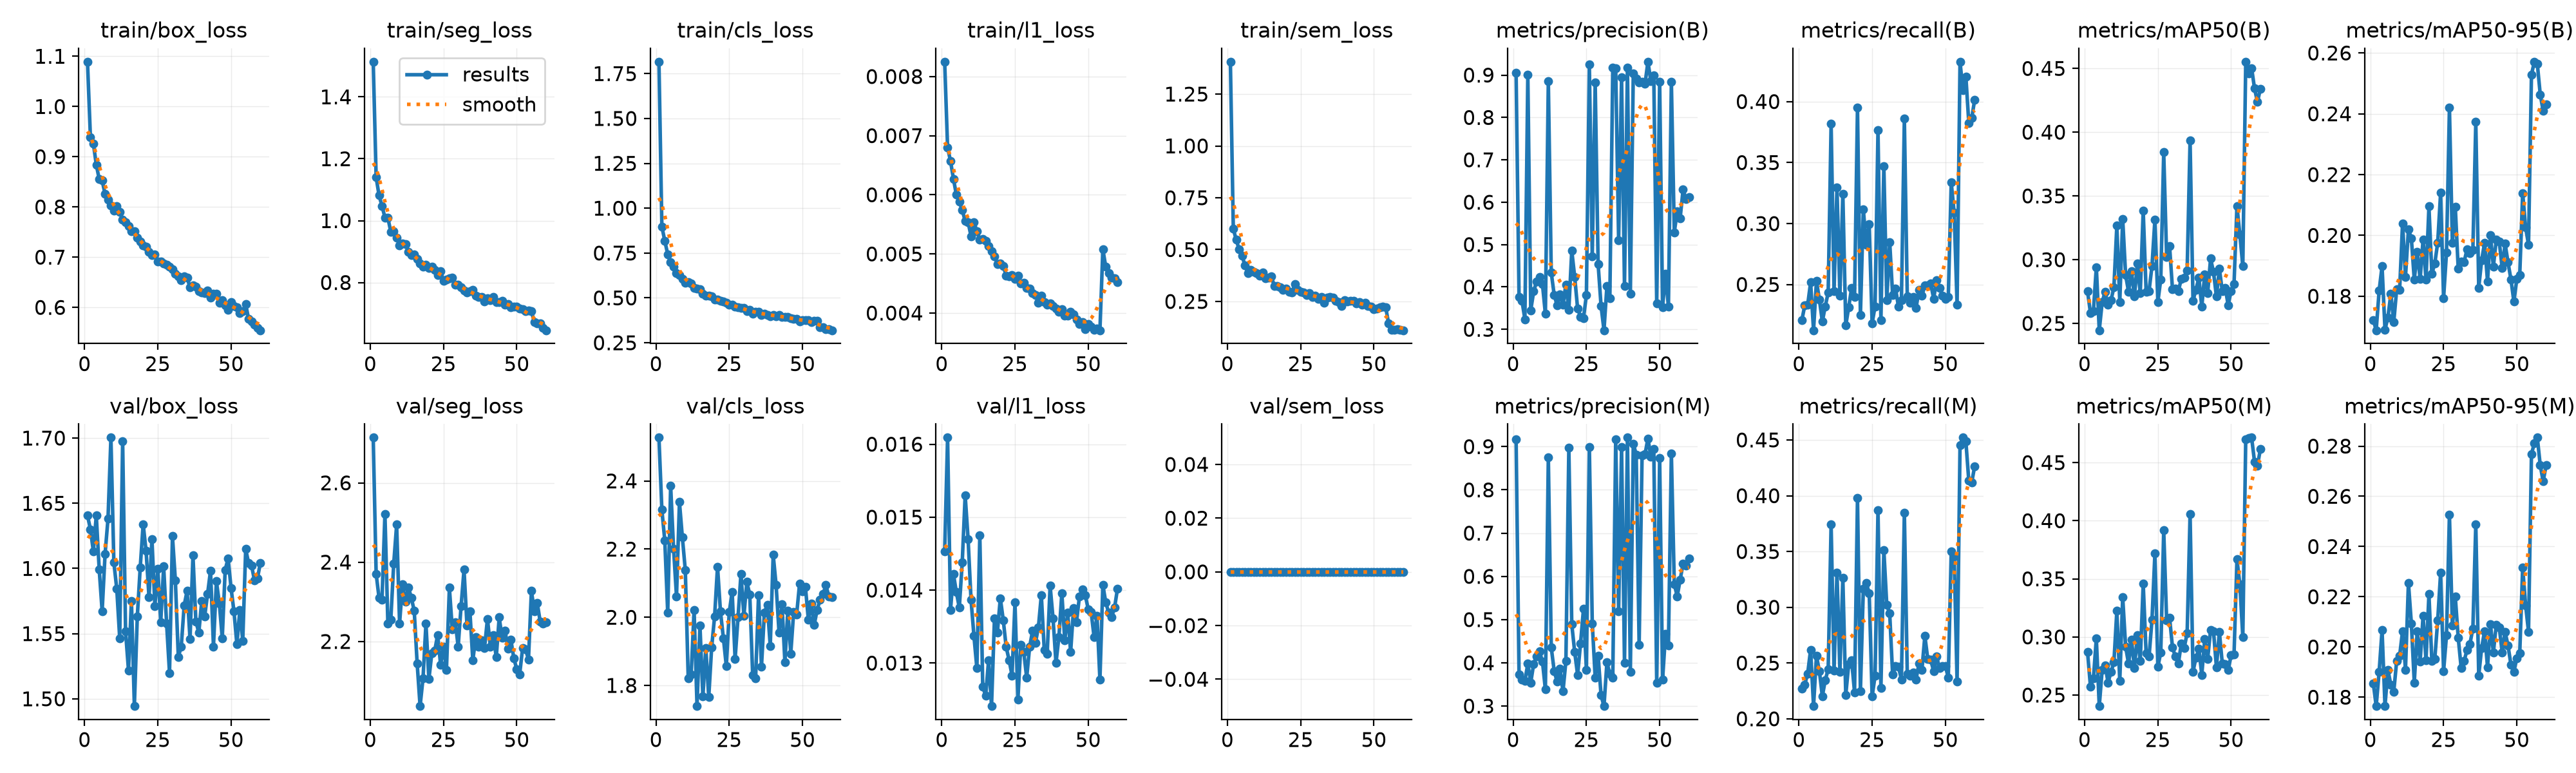

The file beside this chart, header and first rows:
epoch, time, train/box_loss, train/seg_loss, train/cls_loss, train/l1_loss, train/sem_loss, metrics/precision(B), metrics/recall(B), metrics/mAP50(B), metrics/mAP50-95(B), metrics/precision(M), metrics/recall(M), metrics/mAP50(M), metrics/mAP50-95(M), val/box_loss, val/seg_loss, val/cls_loss, val/l1_loss, val/sem_loss, lr/pg0, lr/pg1, lr/pg2
1, 19.87, 1.089, 1.514, 1.816, 0.00825, 1.406, 0.9054, 0.2207, 0.2751, 0.1722, 0.9163, 0.227, 0.287, 0.1856, 1.641, 2.714, 2.527, 0.01453, 0, 0.0005517, 0.0005517, 0.04538
2, 35.87, 0.9383, 1.14, 0.8974, 0.0068, 0.6002, 0.3769, 0.2327, 0.2581, 0.1688, 0.3738, 0.2308, 0.2571, 0.1764, 1.63, 2.371, 2.315, 0.01609, 0, 0.0009804, 0.0009804, 0.001294
3, 52.47, 0.9264, 1.081, 0.8182, 0.00657, 0.5466, 0.3676, 0.2333, 0.2596, 0.1818, 0.3609, 0.2406, 0.2642, 0.1901, 1.613, 2.309, 2.225, 0.01373, 0, 0.000967, 0.000967, 0.000967
4, 68.73, 0.8841, 1.047, 0.7426, 0.00627, 0.5011, 0.3238, 0.2517, 0.2941, 0.1899, 0.3587, 0.262, 0.2987, 0.2067, 1.641, 2.306, 2.013, 0.01422, 0, 0.0009505, 0.0009505, 0.0009505
5, 85.02, 0.8555, 1.01, 0.6983, 0.006, 0.47, 0.9011, 0.2125, 0.2446, 0.169, 0.3979, 0.2114, 0.2405, 0.1765, 1.599, 2.522, 2.385, 0.01397, 0, 0.000934, 0.000934, 0.000934
6, 101.3, 0.8527, 1.009, 0.6745, 0.00588, 0.4227, 0.3451, 0.2529, 0.2667, 0.1731, 0.3544, 0.2564, 0.2718, 0.1909, 1.567, 2.245, 2.2, 0.01376, 0, 0.0009175, 0.0009175, 0.0009175
7, 117.7, 0.8256, 0.964, 0.6383, 0.00574, 0.3865, 0.3894, 0.2375, 0.2749, 0.1807, 0.3976, 0.2425, 0.2756, 0.1849, 1.611, 2.255, 2.061, 0.01438, 0, 0.000901, 0.000901, 0.000901
8, 134.5, 0.8149, 0.9658, 0.6282, 0.00556, 0.4019, 0.4134, 0.2196, 0.2647, 0.1715, 0.4146, 0.2203, 0.2607, 0.1822, 1.638, 2.396, 2.338, 0.0153, 0, 0.0008845, 0.0008845, 0.0008845
9, 151.3, 0.8023, 0.9452, 0.6049, 0.00554, 0.3928, 0.4229, 0.232, 0.2681, 0.1824, 0.4263, 0.2346, 0.2698, 0.1945, 1.7, 2.495, 2.234, 0.0147, 0, 0.000868, 0.000868, 0.000868
10, 168.1, 0.7921, 0.919, 0.5841, 0.0053, 0.3858, 0.4062, 0.2434, 0.2784, 0.1821, 0.4029, 0.2446, 0.2782, 0.1965, 1.605, 2.246, 2.138, 0.01387, 0, 0.0008515, 0.0008515, 0.0008515
11, 185, 0.8014, 0.9262, 0.5882, 0.00554, 0.3754, 0.3362, 0.3818, 0.3267, 0.204, 0.3382, 0.3743, 0.3225, 0.2064, 1.584, 2.345, 1.821, 0.01337, 0, 0.000835, 0.000835, 0.000835
12, 201.8, 0.7895, 0.9238, 0.5821, 0.00538, 0.3887, 0.8858, 0.2446, 0.2668, 0.1864, 0.8755, 0.2434, 0.2621, 0.1909, 1.546, 2.3, 1.832, 0.01293, 0, 0.0008185, 0.0008185, 0.0008185
13, 218.4, 0.7744, 0.8994, 0.5552, 0.00524, 0.3631, 0.4337, 0.3293, 0.3319, 0.2019, 0.4355, 0.3312, 0.3343, 0.2256, 1.698, 2.337, 2.022, 0.01475, 0, 0.000802, 0.000802, 0.000802
14, 235.3, 0.7698, 0.889, 0.5518, 0.00525, 0.3653, 0.3813, 0.2409, 0.2878, 0.1991, 0.3812, 0.2421, 0.2916, 0.2094, 1.552, 2.311, 1.739, 0.01268, 0, 0.0007855, 0.0007855, 0.0007855
15, 252.3, 0.7624, 0.891, 0.5502, 0.00522, 0.3708, 0.3565, 0.3243, 0.2749, 0.1854, 0.3565, 0.3261, 0.277, 0.1858, 1.522, 2.277, 1.976, 0.01255, 0, 0.000769, 0.000769, 0.000769
16, 269.2, 0.7518, 0.8753, 0.5232, 0.00513, 0.324, 0.382, 0.2164, 0.291, 0.1946, 0.3865, 0.2213, 0.2978, 0.2062, 1.575, 2.144, 1.767, 0.01304, 0, 0.0007525, 0.0007525, 0.0007525
17, 286, 0.7515, 0.8608, 0.5134, 0.00505, 0.3257, 0.3578, 0.2314, 0.2711, 0.1856, 0.334, 0.249, 0.2734, 0.1942, 1.494, 2.037, 1.911, 0.01241, 0, 0.000736, 0.000736, 0.000736
18, 302.5, 0.7391, 0.8503, 0.5131, 0.00496, 0.3194, 0.4058, 0.2472, 0.2969, 0.1987, 0.4042, 0.2522, 0.3014, 0.2124, 1.563, 2.107, 1.766, 0.01361, 0, 0.0007195, 0.0007195, 0.0007195
19, 319, 0.7305, 0.8575, 0.5099, 0.00483, 0.3046, 0.346, 0.2396, 0.2737, 0.1855, 0.8976, 0.2238, 0.2793, 0.1947, 1.601, 2.245, 1.912, 0.01342, 0, 0.000703, 0.000703, 0.000703
20, 335.5, 0.7231, 0.8467, 0.4899, 0.00484, 0.3132, 0.4856, 0.3951, 0.3385, 0.2095, 0.4891, 0.3978, 0.3458, 0.221, 1.634, 2.105, 2.002, 0.01389, 0, 0.0006865, 0.0006865, 0.0006865
21, 352.4, 0.7207, 0.8501, 0.4924, 0.0048, 0.2968, 0.4239, 0.2248, 0.2749, 0.1874, 0.425, 0.225, 0.2858, 0.1945, 1.613, 2.17, 2.149, 0.01359, 0, 0.00067, 0.00067, 0.00067
22, 369, 0.7099, 0.8406, 0.4821, 0.00463, 0.294, 0.3488, 0.3115, 0.2755, 0.1907, 0.3719, 0.3167, 0.2831, 0.1952, 1.578, 2.177, 2.017, 0.01322, 0, 0.0006535, 0.0006535, 0.0006535
23, 385.6, 0.7041, 0.8232, 0.4795, 0.00462, 0.3332, 0.33, 0.2825, 0.2951, 0.1976, 0.4453, 0.3217, 0.3149, 0.2107, 1.623, 2.217, 1.939, 0.01304, 0, 0.000637, 0.000637, 0.000637
24, 402.2, 0.7059, 0.8362, 0.4725, 0.00464, 0.3055, 0.3267, 0.2993, 0.3316, 0.2141, 0.5244, 0.3126, 0.372, 0.2297, 1.571, 2.141, 1.857, 0.01283, 0, 0.0006205, 0.0006205, 0.0006205
25, 418.9, 0.6915, 0.8062, 0.463, 0.00458, 0.2977, 0.3809, 0.2182, 0.2669, 0.1793, 0.3837, 0.22, 0.2741, 0.1903, 1.6, 2.186, 2.015, 0.01383, 0, 0.000604, 0.000604, 0.000604
26, 435.3, 0.6919, 0.81, 0.4619, 0.00463, 0.293, 0.9248, 0.232, 0.2846, 0.1944, 0.8995, 0.2383, 0.2868, 0.2047, 1.559, 2.129, 2.074, 0.0125, 0, 0.0005875, 0.0005875, 0.0005875
27, 451.8, 0.6879, 0.8133, 0.4526, 0.0045, 0.2801, 0.4716, 0.3765, 0.3843, 0.242, 0.4914, 0.3871, 0.3919, 0.2528, 1.602, 2.335, 1.877, 0.01325, 0, 0.000571, 0.000571, 0.000571
28, 468.4, 0.6849, 0.8148, 0.4467, 0.00451, 0.2906, 0.8825, 0.2207, 0.3021, 0.1975, 0.3656, 0.2276, 0.3145, 0.2086, 1.558, 2.23, 2, 0.01315, 0, 0.0005545, 0.0005545, 0.0005545
29, 485, 0.6814, 0.7937, 0.4427, 0.00443, 0.2728, 0.4535, 0.347, 0.3107, 0.2093, 0.4166, 0.3513, 0.3166, 0.22, 1.52, 2.249, 2.127, 0.0128, 0, 0.000538, 0.000538, 0.000538
30, 501.4, 0.6759, 0.7919, 0.4453, 0.00441, 0.2787, 0.3554, 0.2372, 0.2767, 0.189, 0.325, 0.302, 0.2909, 0.2037, 1.625, 2.187, 2.004, 0.01322, 0, 0.0005215, 0.0005215, 0.0005215
31, 518.3, 0.6664, 0.7851, 0.4251, 0.00434, 0.2609, 0.2978, 0.2848, 0.2773, 0.1913, 0.2999, 0.2944, 0.283, 0.1917, 1.591, 2.29, 2.104, 0.01344, 0, 0.000505, 0.000505, 0.000505
32, 535, 0.6617, 0.7746, 0.4317, 0.0043, 0.2724, 0.4022, 0.2412, 0.2752, 0.1912, 0.401, 0.2396, 0.277, 0.1944, 1.532, 2.381, 2.067, 0.01328, 0, 0.0004885, 0.0004885, 0.0004885
33, 551.6, 0.6547, 0.7683, 0.4111, 0.00417, 0.2447, 0.3736, 0.2465, 0.2849, 0.1954, 0.3745, 0.2472, 0.2944, 0.1988, 1.54, 2.241, 1.831, 0.01349, 0, 0.000472, 0.000472, 0.000472
34, 568.6, 0.6616, 0.7716, 0.4221, 0.00429, 0.268, 0.9172, 0.2318, 0.2858, 0.1942, 0.3664, 0.2465, 0.2907, 0.2012, 1.572, 2.277, 1.82, 0.01393, 0, 0.0004555, 0.0004555, 0.0004555
35, 585.4, 0.6589, 0.777, 0.4239, 0.00419, 0.2717, 0.9156, 0.2371, 0.2916, 0.1952, 0.9175, 0.2352, 0.3032, 0.2073, 1.583, 2.152, 2.065, 0.01318, 0, 0.000439, 0.000439, 0.000439
36, 603, 0.6399, 0.7571, 0.4063, 0.00414, 0.269, 0.5097, 0.386, 0.3937, 0.2373, 0.5194, 0.385, 0.4058, 0.2489, 1.546, 2.211, 1.854, 0.01313, 0, 0.0004225, 0.0004225, 0.0004225
37, 619.6, 0.6443, 0.7542, 0.4122, 0.00416, 0.2525, 0.8951, 0.2402, 0.2677, 0.1828, 0.8992, 0.2402, 0.27, 0.1886, 1.61, 2.186, 2.014, 0.01406, 0, 0.000406, 0.000406, 0.000406
38, 636.2, 0.641, 0.7542, 0.4054, 0.00412, 0.2461, 0.4016, 0.2352, 0.2765, 0.1919, 0.3996, 0.2385, 0.2821, 0.1996, 1.559, 2.203, 2.036, 0.01361, 0, 0.0003895, 0.0003895, 0.0003895
39, 653, 0.632, 0.7384, 0.397, 0.00408, 0.2293, 0.9177, 0.2399, 0.2857, 0.1976, 0.9209, 0.2416, 0.2897, 0.2063, 1.551, 2.184, 1.915, 0.013, 0, 0.000373, 0.000373, 0.000373
40, 670.2, 0.6301, 0.7497, 0.4044, 0.00402, 0.2561, 0.3844, 0.2308, 0.263, 0.1849, 0.3791, 0.2354, 0.2674, 0.1919, 1.575, 2.257, 2.183, 0.01336, 0, 0.0003565, 0.0003565, 0.0003565
41, 686.8, 0.6284, 0.743, 0.3967, 0.00407, 0.2495, 0.9044, 0.2454, 0.2886, 0.2001, 0.9071, 0.2497, 0.2981, 0.2091, 1.563, 2.187, 2.094, 0.01396, 0, 0.00034, 0.00034, 0.00034
42, 703.7, 0.6339, 0.7525, 0.4064, 0.00396, 0.2537, 0.8913, 0.2407, 0.2737, 0.1898, 0.8817, 0.244, 0.2811, 0.1979, 1.581, 2.216, 1.955, 0.01331, 0, 0.0003235, 0.0003235, 0.0003235
43, 720, 0.6201, 0.736, 0.3955, 0.00396, 0.2541, 0.8822, 0.249, 0.3008, 0.1986, 0.4411, 0.2743, 0.306, 0.2089, 1.598, 2.16, 2.039, 0.01369, 0, 0.000307, 0.000307, 0.000307
44, 736.5, 0.6268, 0.7365, 0.3948, 0.00402, 0.2412, 0.8843, 0.2492, 0.2902, 0.1981, 0.8796, 0.2535, 0.3047, 0.2078, 1.54, 2.261, 1.868, 0.01315, 0, 0.0002905, 0.0002905, 0.0002905
45, 753, 0.6272, 0.7418, 0.3933, 0.00398, 0.2454, 0.8791, 0.251, 0.271, 0.1893, 0.882, 0.2528, 0.2739, 0.1979, 1.59, 2.209, 2.02, 0.01375, 0, 0.000274, 0.000274, 0.000274
46, 769.6, 0.609, 0.7274, 0.3858, 0.00389, 0.2341, 0.9315, 0.2384, 0.2929, 0.1973, 0.9191, 0.2427, 0.3044, 0.2061, 1.573, 2.228, 1.894, 0.01356, 0, 0.0002575, 0.0002575, 0.0002575
47, 786.1, 0.6141, 0.7296, 0.3815, 0.00382, 0.2425, 0.8857, 0.2533, 0.2753, 0.1911, 0.8768, 0.256, 0.277, 0.2005, 1.546, 2.182, 2.016, 0.01391, 0, 0.000241, 0.000241, 0.000241
48, 802.6, 0.6035, 0.7201, 0.3824, 0.00385, 0.2277, 0.8994, 0.2472, 0.278, 0.1855, 0.8943, 0.2453, 0.2764, 0.1929, 1.599, 2.204, 2.007, 0.01401, 0, 0.0002245, 0.0002245, 0.0002245
49, 819.9, 0.5952, 0.7231, 0.3686, 0.00373, 0.2263, 0.3611, 0.241, 0.2644, 0.1782, 0.3532, 0.2472, 0.2714, 0.1901, 1.608, 2.157, 2.098, 0.01393, 0, 0.000208, 0.000208, 0.000208
50, 836.3, 0.61, 0.7224, 0.3763, 0.00381, 0.2135, 0.8844, 0.2383, 0.2753, 0.1857, 0.8732, 0.2472, 0.2841, 0.1956, 1.585, 2.131, 2.076, 0.01374, 0, 0.0001915, 0.0001915, 0.0001915
51, 852.9, 0.6033, 0.7168, 0.3774, 0.00377, 0.2162, 0.3522, 0.2396, 0.2809, 0.187, 0.3609, 0.2371, 0.2847, 0.1974, 1.567, 2.118, 2.09, 0.0137, 0, 0.000175, 0.000175, 0.000175
52, 869.4, 0.5997, 0.7146, 0.3754, 0.00372, 0.2214, 0.4313, 0.3337, 0.3422, 0.2139, 0.4664, 0.3503, 0.3668, 0.2317, 1.542, 2.183, 1.993, 0.01336, 0, 0.0001585, 0.0001585, 0.0001585
53, 886.1, 0.5889, 0.7084, 0.3642, 0.00374, 0.2241, 0.3529, 0.3092, 0.3196, 0.2027, 0.44, 0.3455, 0.3452, 0.2166, 1.568, 2.18, 2.04, 0.01365, 0, 0.000142, 0.000142, 0.000142
54, 902.6, 0.5919, 0.7096, 0.3714, 0.00371, 0.2229, 0.8838, 0.2333, 0.295, 0.1969, 0.8838, 0.2333, 0.3, 0.2061, 1.544, 2.154, 1.977, 0.01277, 0, 0.0001255, 0.0001255, 0.0001255
55, 919.9, 0.6063, 0.7067, 0.3739, 0.00508, 0.1451, 0.5285, 0.4327, 0.4553, 0.2529, 0.5816, 0.4455, 0.4703, 0.2769, 1.615, 2.328, 2.022, 0.01407, 0, 0.000109, 0.000109, 0.000109
56, 935.4, 0.5769, 0.6728, 0.3349, 0.00478, 0.1142, 0.5792, 0.4093, 0.4461, 0.2571, 0.554, 0.4521, 0.4712, 0.2812, 1.604, 2.276, 2.051, 0.01383, 0, 9.25e-05, 9.25e-05, 9.25e-05
57, 950.8, 0.5716, 0.6688, 0.3358, 0.00468, 0.1139, 0.5623, 0.4205, 0.4503, 0.2564, 0.5924, 0.4486, 0.4715, 0.2834, 1.602, 2.297, 2.068, 0.01369, 0, 7.6e-05, 7.6e-05, 7.6e-05
58, 966.5, 0.5653, 0.6673, 0.3256, 0.0046, 0.1149, 0.6301, 0.3825, 0.4344, 0.2464, 0.6292, 0.4134, 0.4509, 0.2723, 1.591, 2.25, 2.094, 0.01363, 0, 5.95e-05, 5.95e-05, 5.95e-05
59, 982, 0.559, 0.653, 0.3253, 0.00459, 0.1133, 0.6077, 0.3867, 0.4236, 0.2409, 0.6255, 0.4119, 0.4476, 0.266, 1.592, 2.245, 2.062, 0.01376, 0, 4.3e-05, 4.3e-05, 4.3e-05
60, 997.4, 0.5545, 0.6458, 0.3199, 0.00452, 0.1111, 0.6119, 0.4014, 0.434, 0.243, 0.6414, 0.4264, 0.4615, 0.2724, 1.604, 2.249, 2.06, 0.01402, 0, 2.65e-05, 2.65e-05, 2.65e-05
